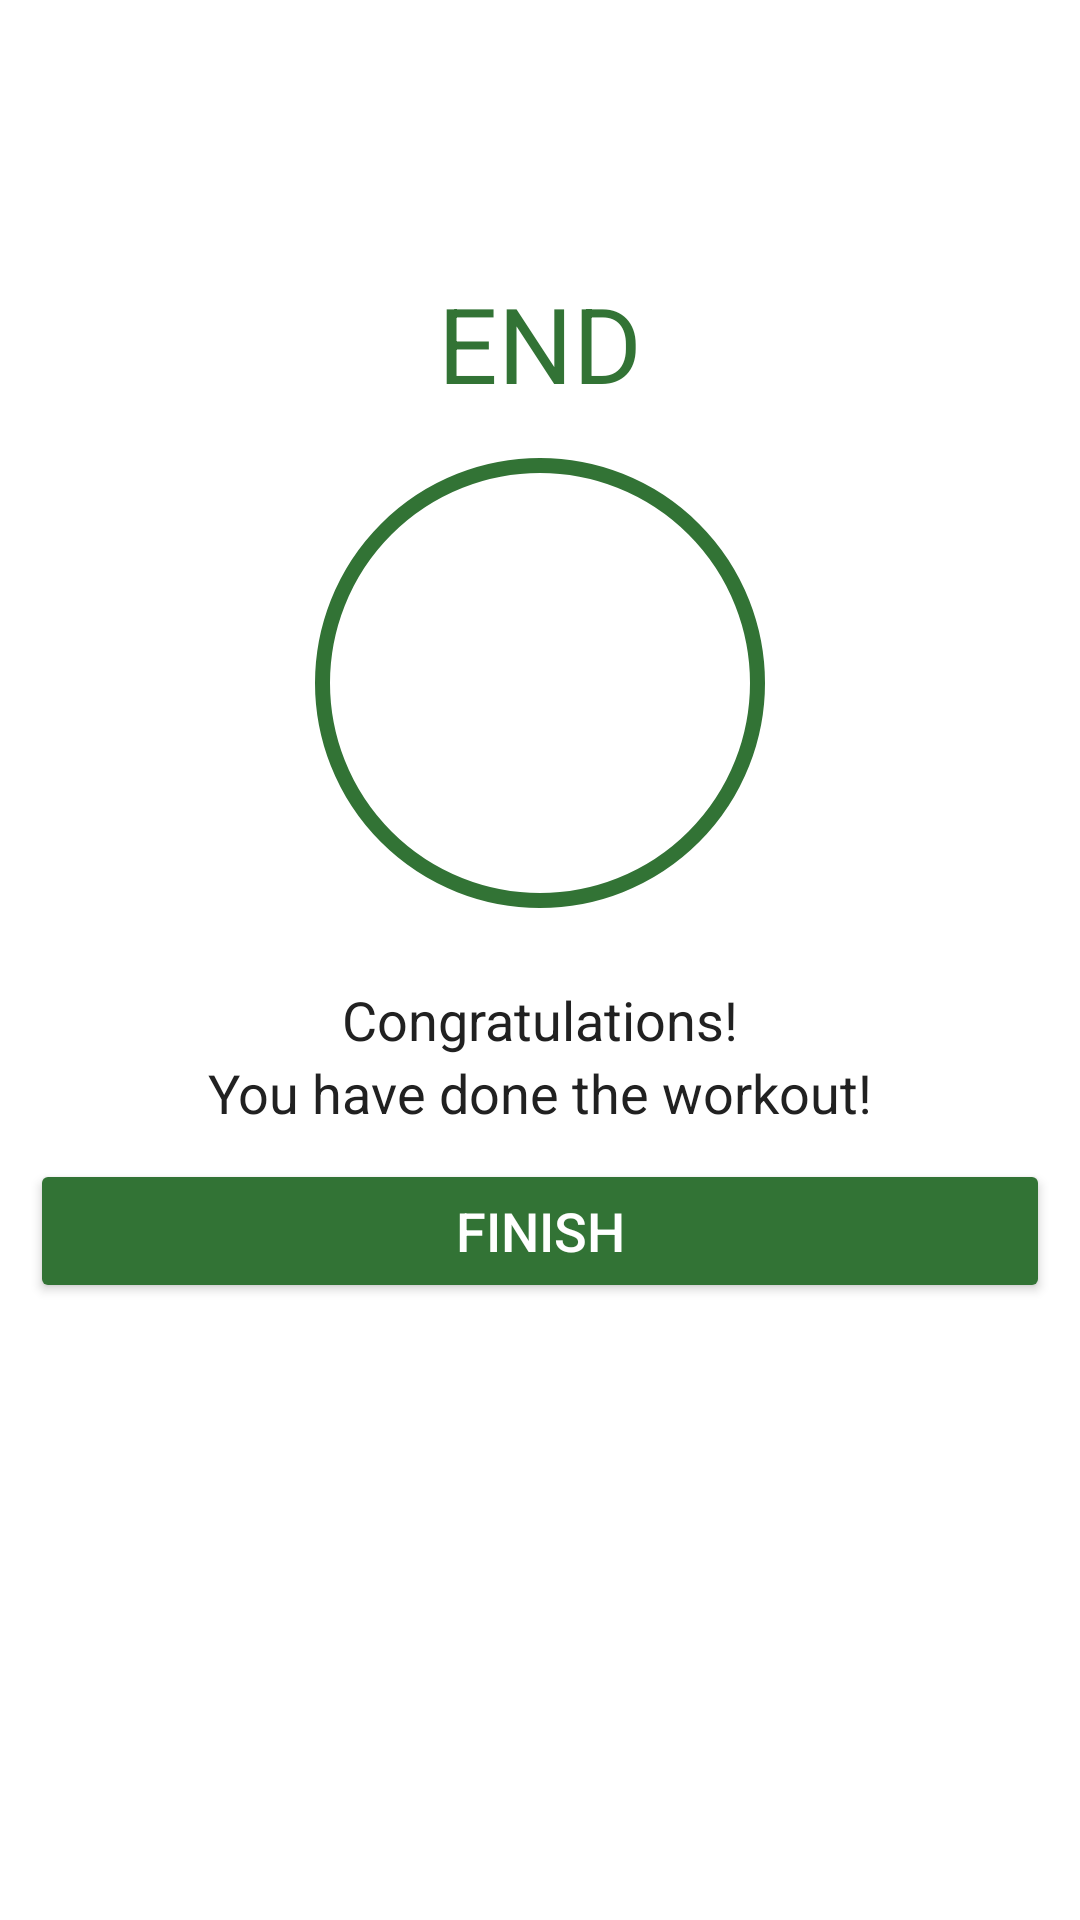

Write the Android layout XML for this screen, with the resource values it uses.
<!-- AndroidManifest.xml: application theme Theme.WorkOutApp -->
<!-- res/layout/activity_finish.xml -->
<?xml version="1.0" encoding="utf-8"?>
<LinearLayout xmlns:android="http://schemas.android.com/apk/res/android"
    xmlns:tools="http://schemas.android.com/tools"
    android:layout_width="match_parent"
    android:layout_height="match_parent"
    android:gravity="center_horizontal"
    android:orientation="vertical"
    tools:context=".FinishActivity">

    <androidx.appcompat.widget.Toolbar
        android:id="@+id/toolbar_finish_activity"
        android:layout_width="match_parent"
        android:layout_height="?android:attr/actionBarSize"
        android:background="#FFFFFF" />

    <TextView
        android:id="@+id/tvEnd"
        android:layout_width="wrap_content"
        android:layout_height="wrap_content"
        android:layout_marginTop="35dp"
        android:text="END"
        android:textColor="@color/green"
        android:textSize="35sp" />

    <LinearLayout
        android:layout_width="150dp"
        android:layout_height="150dp"
        android:layout_gravity="center"
        android:layout_marginTop="15dp"
        android:background="@drawable/item_circular_color_accent_border"
        android:gravity="center">

        
        <ImageView
            android:layout_width="50dp"
            android:layout_height="50dp"
            android:contentDescription="@string/image"
            android:src="@drawable/ic_action_done" />
    </LinearLayout>

    <TextView
        android:layout_width="wrap_content"
        android:layout_height="wrap_content"
        android:layout_marginTop="25dp"
        android:text="Congratulations!"
        android:textColor="#212121"
        android:textSize="18sp" />

    <TextView
        android:layout_width="wrap_content"
        android:layout_height="wrap_content"
        android:text="You have done the workout!"
        android:textColor="#212121"
        android:textSize="18sp" />

    <Button
        android:id="@+id/btnFinish"
        android:layout_width="match_parent"
        android:layout_height="wrap_content"
        android:layout_gravity="bottom"
        android:layout_marginTop="35dp"
        android:layout_margin="10dp"
        android:backgroundTint="@color/green"
        android:text="FINISH"
        android:padding="10dp"
        android:textColor="#FFFFFF"
        android:textSize="18sp" />

</LinearLayout>
<!-- resources referenced by this layout -->
<resources>
  <color name="green">#327335</color>
  <!-- drawable item_circular_color_accent_border (drawable) -->
  <?xml version="1.0" encoding="utf-8"?>
  <shape xmlns:android="http://schemas.android.com/apk/res/android"
      android:shape="oval"
      >
      <stroke
          android:width="5dp"
          android:color="@color/green" />
  
      <solid android:color="#FFFFFF" />
  </shape>
  <string name="image">image</string>
  <style name="Theme.WorkOutApp" parent="Theme.MaterialComponents.DayNight.NoActionBar">
          
          <item name="colorPrimary">#4A6200EE</item>
          <item name="colorPrimaryVariant">#143700B3</item>
          <item name="colorOnPrimary">@color/white</item>
          
          <item name="colorSecondary">@color/teal_200</item>
          <item name="colorSecondaryVariant">@color/teal_700</item>
          <item name="colorOnSecondary">@color/black</item>
          
          <item name="android:statusBarColor" tools:targetApi="l">?attr/colorPrimaryVariant</item>
          
      </style>
  <color name="white">#FFFFFFFF</color>
  <color name="teal_200">#FF03DAC5</color>
  <color name="teal_700">#FF018786</color>
  <color name="black">#FF000000</color>
</resources>
